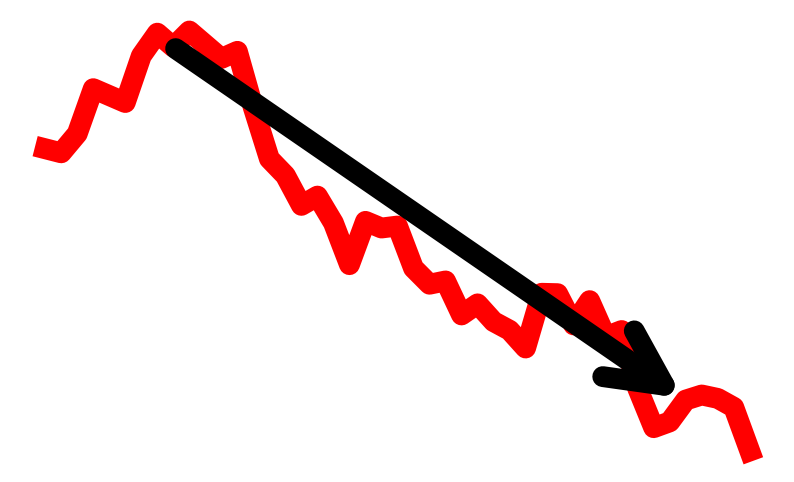

Source code (Python):
# -*- coding: utf-8 -*-
"""
Created on Sat Apr 12 08:08:16 2025

[redacted]
"""
import matplotlib.pyplot as plt
import numpy as np

# Generate mock stock market data
np.random.seed(42)  # For reproducibility
days = np.arange(0, 45)  # Simulating 100 days
prices = 100 + np.cumsum(np.random.normal(0, 1, len(days)))  # Random walk for stock prices

# Create the plot
plt.figure(figsize=(10, 6))
plt.plot(days, prices, color="red", linewidth=15)  # Line with increased thickness

# Add an arrow at the end
plt.annotate('', xy=(days[8], prices[8]), xytext=(days[-5], prices[-5]),
             arrowprops=dict(facecolor='black', 
                             arrowstyle='<-,head_width=2,head_length=4', 
                             lw=15))

# Remove all axes and labels
plt.axis('off')

# Save the graph to a PNG file
output_file = "mock_stock_market_arrow.png"
plt.savefig(output_file, dpi=300, bbox_inches='tight')
print(f"Graph saved as {output_file}")

# Optional: Show the graph
plt.show()
# Optional: Show the graph
plt.show()